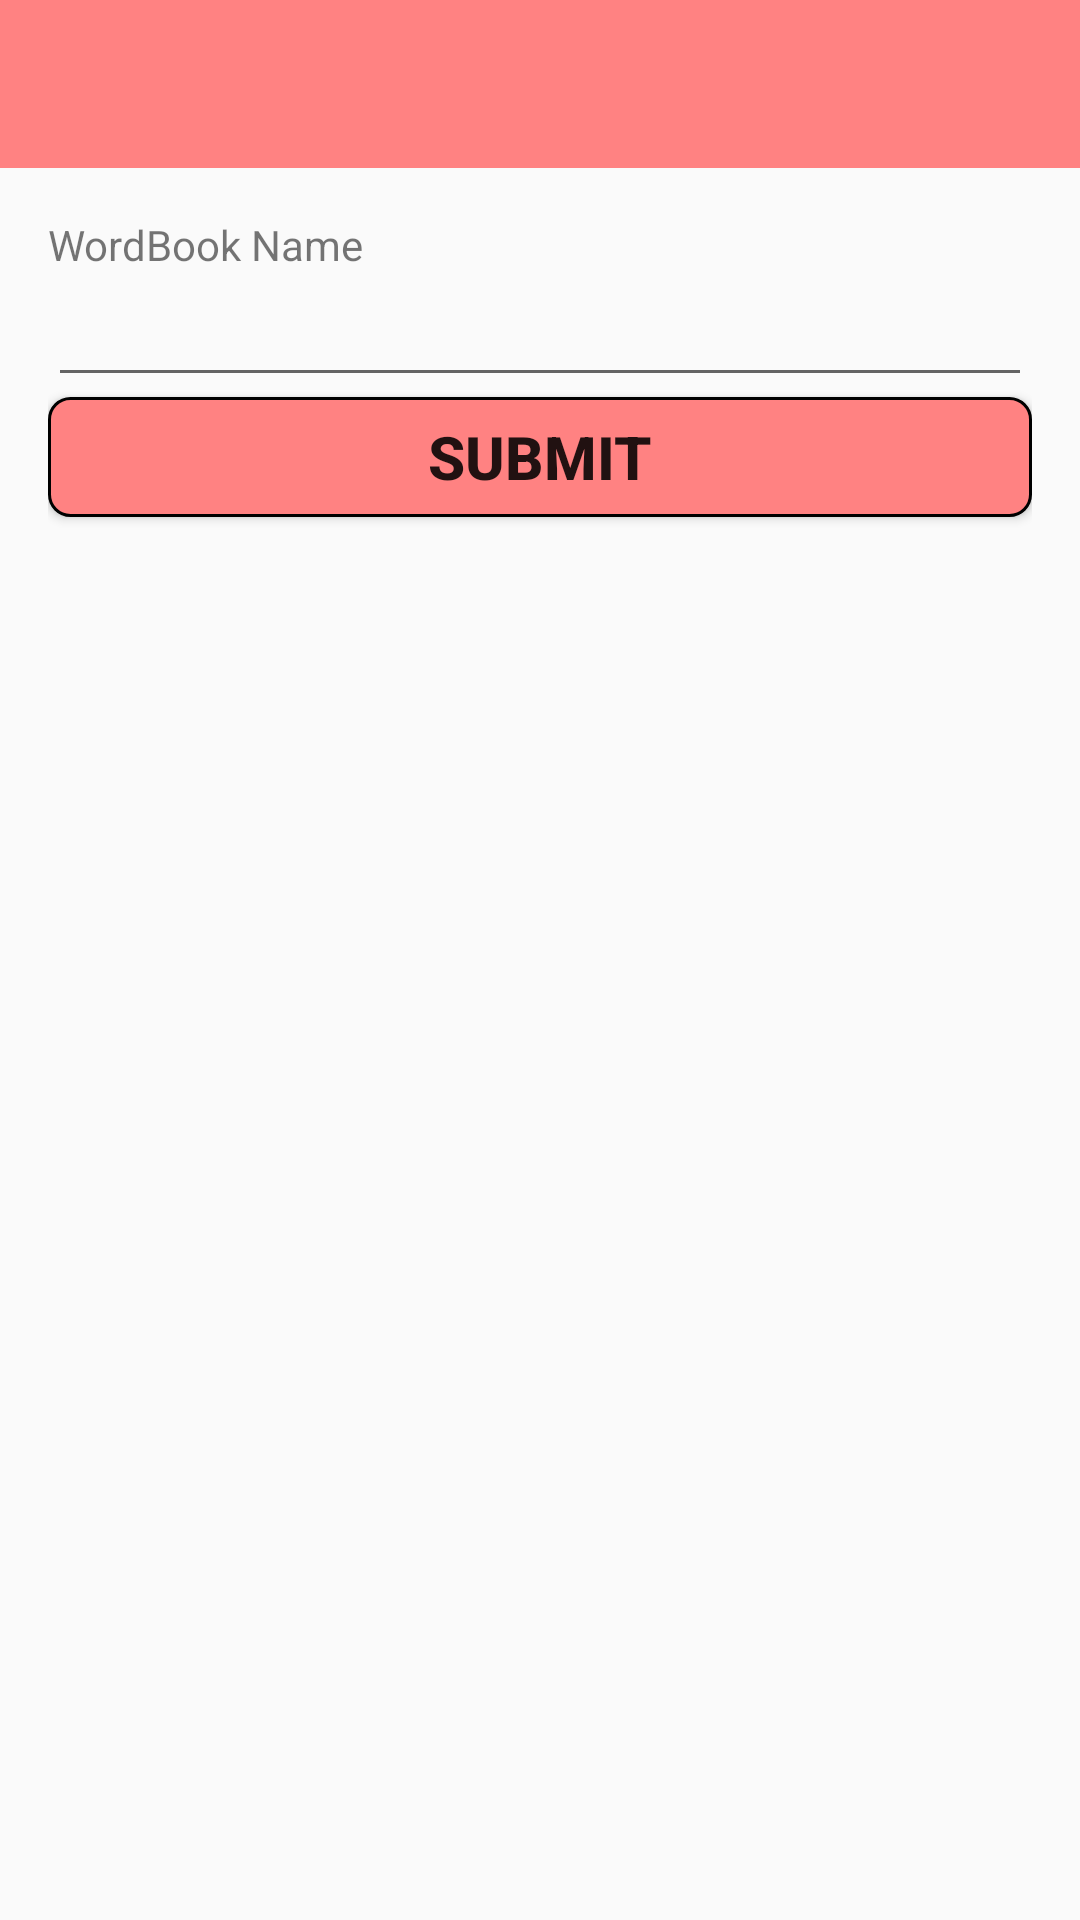

The Android layout XML behind this screen, and the referenced resources:
<!-- AndroidManifest.xml: application theme AppTheme -->
<!-- res/layout/activity_wordbook_edit.xml -->
<?xml version="1.0" encoding="utf-8"?>
<LinearLayout
    xmlns:android="http://schemas.android.com/apk/res/android"
    xmlns:app="http://schemas.android.com/apk/res-auto"
    android:orientation="vertical"
    android:layout_width="match_parent"
    android:layout_height="match_parent">

    <android.support.v7.widget.Toolbar
        android:id="@+id/wordedit_toolbar"
        android:minHeight="?attr/actionBarSize"
        android:theme="@style/ToolbarTheme"
        android:layout_width="match_parent"
        android:layout_height="wrap_content"
        app:titleTextColor="@android:color/white"
        android:background="?attr/colorPrimary"
        app:titleTextAppearance="@style/Toolbar.TitleText"
        app:popupTheme="@style/ThemeOverlay.AppCompat.Light"
        >
    </android.support.v7.widget.Toolbar>

    <LinearLayout
        android:layout_width="match_parent"
        android:layout_height="match_parent"
        android:paddingBottom="@dimen/activity_vertical_margin"
        android:paddingLeft="@dimen/activity_horizontal_margin"
        android:paddingRight="@dimen/activity_horizontal_margin"
        android:paddingTop="@dimen/activity_vertical_margin"
        android:orientation="vertical"
        >

        <TextView
            android:layout_width="match_parent"
            android:layout_height="wrap_content"
            android:text="WordBook Name"
            />

        <EditText
            android:id="@+id/edit_wb_name"
            android:layout_width="match_parent"
            android:layout_height="wrap_content"
            />

        <Button
            android:id="@+id/btn_submit"
            android:layout_width="fill_parent"
            android:layout_height="40dp"
            android:layout_gravity="bottom"
            android:layout_centerHorizontal="true"
            android:textStyle="bold"
            android:textSize="20dp"
            android:background="@drawable/button_2"
            android:text="Submit"
            />
    </LinearLayout>

</LinearLayout>
<!-- resources referenced by this layout -->
<resources>
  <dimen name="activity_horizontal_margin">16dp</dimen>
  <dimen name="activity_vertical_margin">16dp</dimen>
  <!-- drawable button_2 (drawable) -->
  <?xml version="1.0" encoding="utf-8"?>
  <selector xmlns:android="http://schemas.android.com/apk/res/android" >
      <item android:state_pressed="true" >
          <shape android:shape="rectangle"  >
              <corners android:radius="3dp" />
              <solid android:color="#FF8D1842"/>
              <stroke
                  android:width="1dp"
                  android:color="#000000" >
              </stroke>
          </shape>
      </item>
      <item android:state_focused="true">
          <shape android:shape="rectangle"  >
              <corners android:radius="3dp" />
              <solid android:color="#FFFF2F79"/>
              <stroke
                  android:width="1dp"
                  android:color="#000000" >
              </stroke>
          </shape>
      </item>
      <item >
          <shape android:shape="rectangle"  >
              <corners android:radius="7dp" />
              <solid android:color="#ff8282"/>
              <stroke
                  android:width="1dp"
                  android:color="#000000" >
              </stroke>
          </shape>
      </item>
  
  
  </selector>
  <style name="Toolbar.TitleText" parent="TextAppearance.Widget.AppCompat.Toolbar.Title">
          <item name="android:textSize">21sp</item>
          <item name="android:textStyle">bold</item>
      </style>
  <style name="ToolbarTheme" parent="@style/ThemeOverlay.AppCompat.Dark.ActionBar">
          
          <item name="android:textColorPrimary">@android:color/holo_blue_light</item>
          
          <item name="actionMenuTextColor">@android:color/holo_green_light</item>
          
          <item name="colorAccent">@color/cerise_pink</item>
          
          <item name="colorControlNormal">@color/white</item>
          
          <item name="colorControlActivated">@color/colorAccent</item>
          
          <item name="colorControlHighlight">@color/backgroundColorPress</item>
  
          
          
      </style>
  <style name="AppTheme" parent="Theme.AppCompat.Light.NoActionBar">
          
          <item name="colorPrimary">@color/colorPrimary</item>
          <item name="colorPrimaryDark">@color/colorPrimaryDark</item>
          <item name="colorAccent">@color/colorAccent</item>
          <item name="android:actionOverflowButtonStyle">@style/MyActionButtonOverflow</item>
      </style>
  <color name="cerise_pink">#ff2f79</color>
  <color name="white">#ffffff</color>
  <color name="colorAccent">#FF4081</color>
  <color name="backgroundColorPress">#DBDBD3</color>
  <color name="colorPrimary">#ff8282</color>
  <color name="colorPrimaryDark">#c48484</color>
  <style name="MyActionButtonOverflow" parent="android:style/Widget.Holo.ActionButton.Overflow">
          <item name="android:src">@drawable/ic_more_vert_white_48dp</item>
      </style>
</resources>
